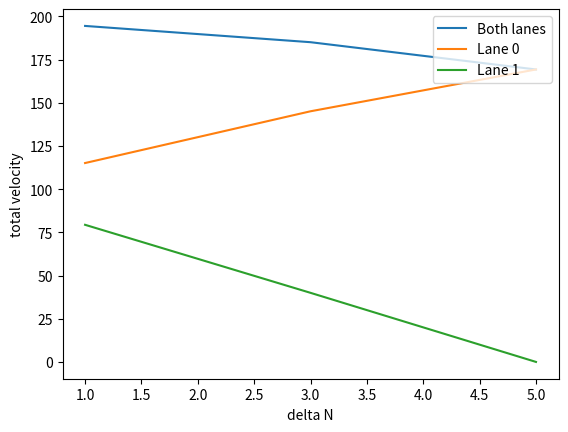

Python code for this plot:
import matplotlib.pyplot as plt
import math


# lambd - slope dv/dh
# x1 - position of current car
# x2 - position of next car
# vMax - maximum velocity of current car
# dMin - minimum headway of current car
# delta - reaction time
def func(lambd, x1, x2, vMax, dMin, L):
    if ((x2-x1) % L == 0):
        return vMax - vMax*math.exp((-lambd/vMax)*(L-dMin))
    
    return vMax - vMax*math.exp((-lambd/vMax)*(((x2-x1) % L)-dMin));



def main():
    lambd = 1
    dMin = 5
    vMax = 40
    L = 400
    n = 5
    hBar = [0, 0]
    # max val
    maxVal = 0
    maxDelta = 0
    # store delta N
    deltaN = 0;
    # store total velocities
    totalVel = []
    totalVel_0 = []
    totalVel_1 = []
    diffList = []
    # loop through number of cars in lane 1
    for c in range(n//2 + 1):
        if (c == 0):
            hBar = [L/(n-c), 0]
        else:
            hBar = [L/(n-c), L/c]
        deltaN = n-c-c
        # store the total in each lane
        total0 = 0
        total1 = 0
        # we have to see if cars have enough headway
        if (hBar[0] > dMin and n-c > 0):
            total0 = (n-c)*func(lambd, 0, hBar[0], vMax, dMin, L)
            # print(func(lambd, 0, hBar[0], vMax, dMin, L))
        if (hBar[1] > dMin and c > 0):
            total1 = c*func(lambd, 0, hBar[1], vMax, dMin, L)
            # print(func(lambd, 0, hBar[1], vMax, dMin, L))
        # append to lists
        diffList.append(deltaN)
        totalVel_0.append(total0);
        totalVel_1.append(total1);
        totalVel.append(total1+total0)

    # print(diffList)
    print(totalVel)
    print("Max: " + str(maxDelta) + " " + str(maxVal))
    plt.plot(diffList, totalVel, label="Both lanes")
    plt.plot(diffList, totalVel_0, label="Lane 0")
    plt.plot(diffList, totalVel_1, label="Lane 1")
    plt.legend(loc="upper right")
    plt.xlabel("delta N")
    plt.ylabel("total velocity")
    # plt.annotate(f"# of cars: {maxCar}, velocity: {maxVal}", xy=(maxCar, maxVal), xytext=(maxCar + 2, maxVal + 2), arrowprops=dict(facecolor='black', width=0.2, headlength=1.5, headwidth=2))
    # plt.text(40, maxVal - 10, f"L: {L}", bbox={'facecolor': 'red', 'alpha': 0.5, 'pad': 10})

    # plt.xlabel("L")
    # plt.ylabel("d*")
    plt.show()

if __name__ == "__main__":
    main()